Photos from the image-classification dataset "SAR" in the GitHub repository danfye/01SAR_HROS. Its 10 classes are: photovoltaic, airplane, beach, bridge, crosswalk, golf course, oil tank, river, runway, ship.

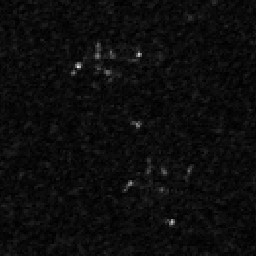
Label: airplane

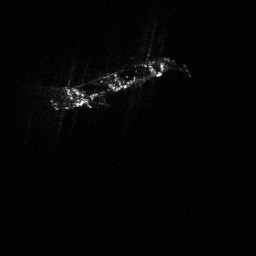
Label: ship

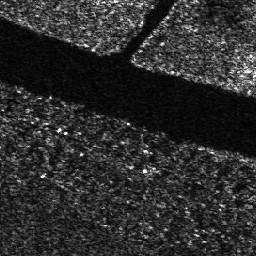
Label: river

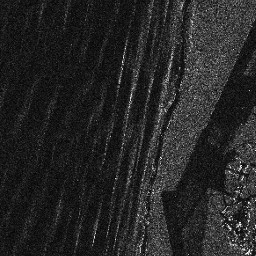
Label: beach

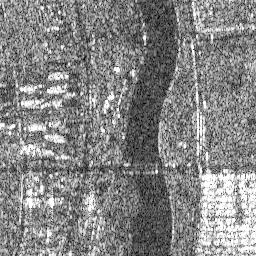
Label: bridge

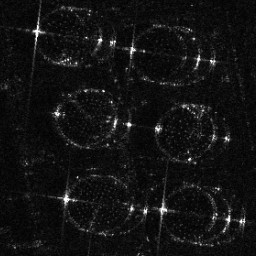
Label: oil tank
